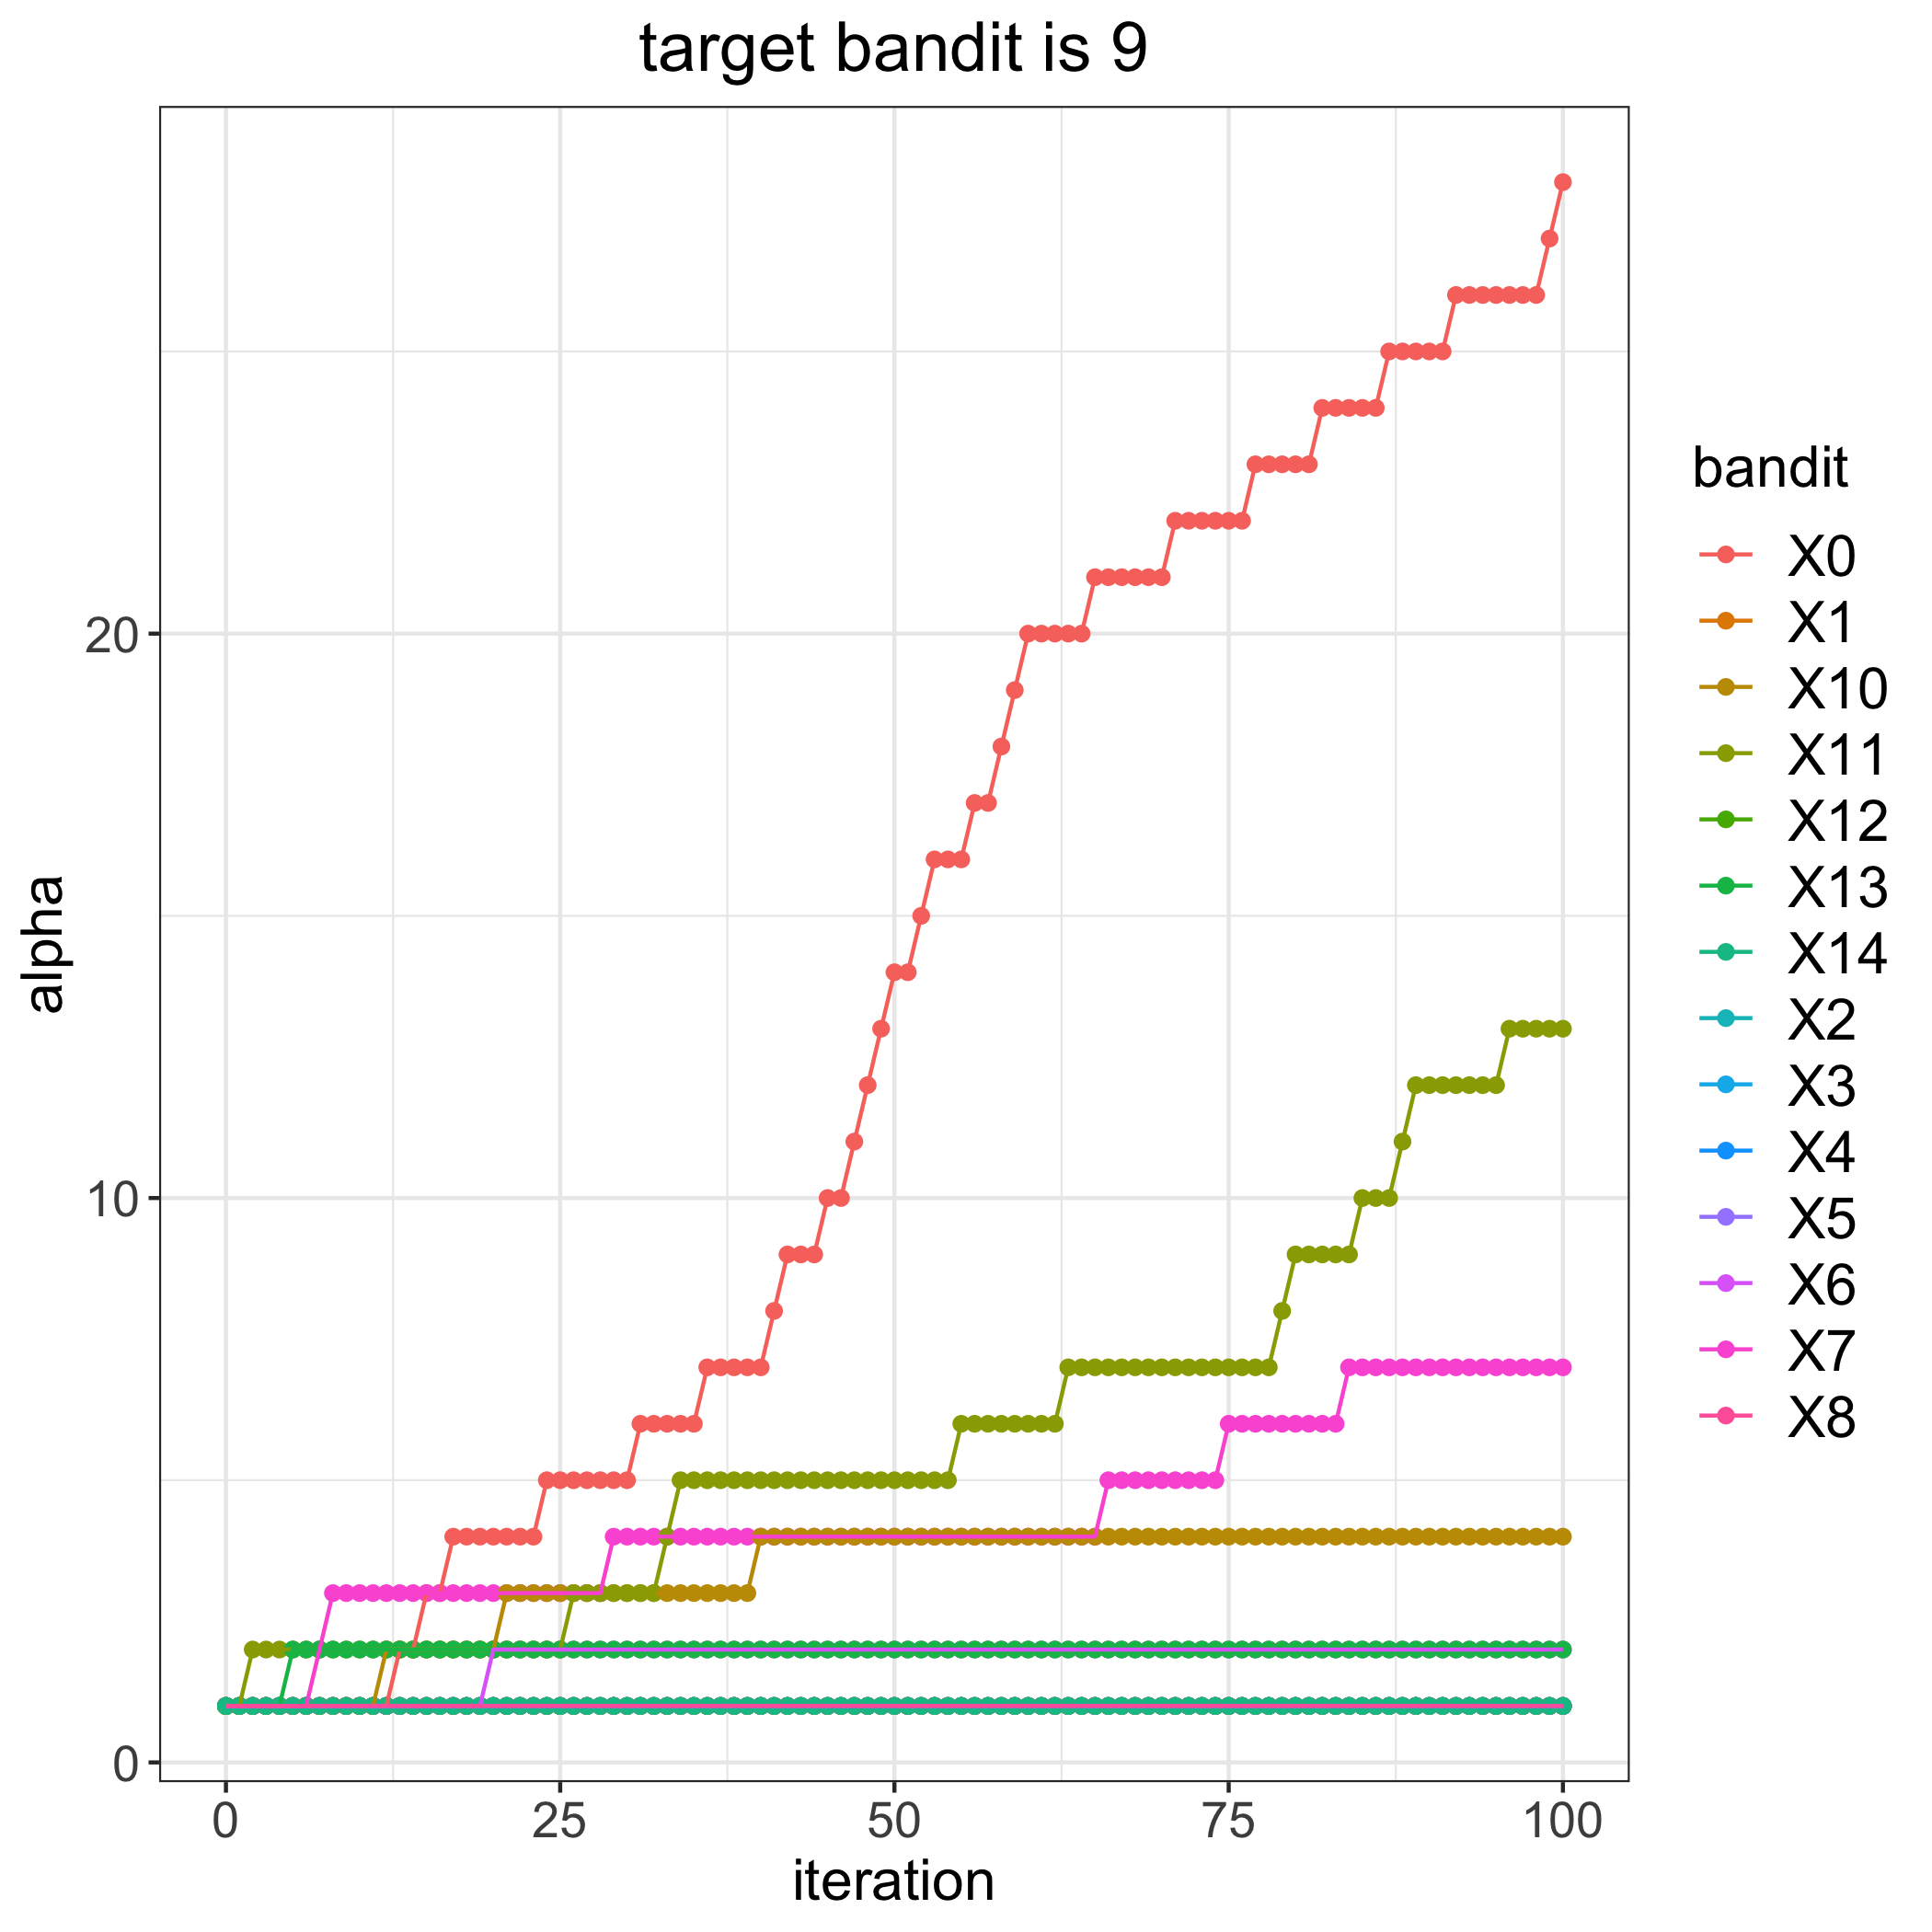

Source data for this figure (header and first rows):
, 0, 1, 2, 3, 4, 5, 6, 7, 8, 10, 11, 12, 13, 14
0, 1, 1, 1, 1, 1, 1, 1, 1, 1, 1, 1, 1, 1, 1
1, 1, 1, 1, 1, 1, 1, 1, 1, 1, 1, 1, 1, 1, 1
2, 1, 1, 1, 1, 1, 1, 1, 1, 1, 1, 2, 1, 1, 1
3, 1, 1, 1, 1, 1, 1, 1, 1, 1, 1, 2, 1, 1, 1
4, 1, 1, 1, 1, 1, 1, 1, 1, 1, 1, 2, 1, 1, 1
5, 1, 1, 1, 1, 1, 1, 1, 1, 1, 1, 2, 1, 2, 1
6, 1, 1, 1, 1, 1, 1, 1, 1, 1, 1, 2, 1, 2, 1
7, 1, 1, 1, 1, 1, 1, 1, 2, 1, 1, 2, 1, 2, 1
8, 1, 1, 1, 1, 1, 1, 1, 3, 1, 1, 2, 1, 2, 1
9, 1, 1, 1, 1, 1, 1, 1, 3, 1, 1, 2, 1, 2, 1
10, 1, 1, 1, 1, 1, 1, 1, 3, 1, 1, 2, 1, 2, 1
11, 1, 1, 1, 1, 1, 1, 1, 3, 1, 1, 2, 1, 2, 1
12, 1, 1, 1, 1, 1, 1, 1, 3, 1, 2, 2, 1, 2, 1
13, 2, 1, 1, 1, 1, 1, 1, 3, 1, 2, 2, 1, 2, 1
14, 2, 1, 1, 1, 1, 1, 1, 3, 1, 2, 2, 1, 2, 1
15, 3, 1, 1, 1, 1, 1, 1, 3, 1, 2, 2, 1, 2, 1
16, 3, 1, 1, 1, 1, 1, 1, 3, 1, 2, 2, 1, 2, 1
17, 4, 1, 1, 1, 1, 1, 1, 3, 1, 2, 2, 1, 2, 1
18, 4, 1, 1, 1, 1, 1, 1, 3, 1, 2, 2, 1, 2, 1
19, 4, 1, 1, 1, 1, 1, 1, 3, 1, 2, 2, 1, 2, 1
20, 4, 1, 1, 1, 1, 1, 2, 3, 1, 2, 2, 1, 2, 1
21, 4, 1, 1, 1, 1, 1, 2, 3, 1, 3, 2, 1, 2, 1
22, 4, 1, 1, 1, 1, 1, 2, 3, 1, 3, 2, 1, 2, 1
23, 4, 1, 1, 1, 1, 1, 2, 3, 1, 3, 2, 1, 2, 1
24, 5, 1, 1, 1, 1, 1, 2, 3, 1, 3, 2, 1, 2, 1
25, 5, 1, 1, 1, 1, 1, 2, 3, 1, 3, 2, 1, 2, 1
26, 5, 1, 1, 1, 1, 1, 2, 3, 1, 3, 3, 1, 2, 1
27, 5, 1, 1, 1, 1, 1, 2, 3, 1, 3, 3, 1, 2, 1
28, 5, 1, 1, 1, 1, 1, 2, 3, 1, 3, 3, 1, 2, 1
29, 5, 1, 1, 1, 1, 1, 2, 4, 1, 3, 3, 1, 2, 1
30, 5, 1, 1, 1, 1, 1, 2, 4, 1, 3, 3, 1, 2, 1
31, 6, 1, 1, 1, 1, 1, 2, 4, 1, 3, 3, 1, 2, 1
32, 6, 1, 1, 1, 1, 1, 2, 4, 1, 3, 3, 1, 2, 1
33, 6, 1, 1, 1, 1, 1, 2, 4, 1, 3, 4, 1, 2, 1
34, 6, 1, 1, 1, 1, 1, 2, 4, 1, 3, 5, 1, 2, 1
35, 6, 1, 1, 1, 1, 1, 2, 4, 1, 3, 5, 1, 2, 1
36, 7, 1, 1, 1, 1, 1, 2, 4, 1, 3, 5, 1, 2, 1
37, 7, 1, 1, 1, 1, 1, 2, 4, 1, 3, 5, 1, 2, 1
38, 7, 1, 1, 1, 1, 1, 2, 4, 1, 3, 5, 1, 2, 1
39, 7, 1, 1, 1, 1, 1, 2, 4, 1, 3, 5, 1, 2, 1
40, 7, 1, 1, 1, 1, 1, 2, 4, 1, 4, 5, 1, 2, 1
41, 8, 1, 1, 1, 1, 1, 2, 4, 1, 4, 5, 1, 2, 1
42, 9, 1, 1, 1, 1, 1, 2, 4, 1, 4, 5, 1, 2, 1
43, 9, 1, 1, 1, 1, 1, 2, 4, 1, 4, 5, 1, 2, 1
44, 9, 1, 1, 1, 1, 1, 2, 4, 1, 4, 5, 1, 2, 1
45, 10, 1, 1, 1, 1, 1, 2, 4, 1, 4, 5, 1, 2, 1
46, 10, 1, 1, 1, 1, 1, 2, 4, 1, 4, 5, 1, 2, 1
47, 11, 1, 1, 1, 1, 1, 2, 4, 1, 4, 5, 1, 2, 1
48, 12, 1, 1, 1, 1, 1, 2, 4, 1, 4, 5, 1, 2, 1
49, 13, 1, 1, 1, 1, 1, 2, 4, 1, 4, 5, 1, 2, 1
50, 14, 1, 1, 1, 1, 1, 2, 4, 1, 4, 5, 1, 2, 1
51, 14, 1, 1, 1, 1, 1, 2, 4, 1, 4, 5, 1, 2, 1
52, 15, 1, 1, 1, 1, 1, 2, 4, 1, 4, 5, 1, 2, 1
53, 16, 1, 1, 1, 1, 1, 2, 4, 1, 4, 5, 1, 2, 1
54, 16, 1, 1, 1, 1, 1, 2, 4, 1, 4, 5, 1, 2, 1
55, 16, 1, 1, 1, 1, 1, 2, 4, 1, 4, 6, 1, 2, 1
56, 17, 1, 1, 1, 1, 1, 2, 4, 1, 4, 6, 1, 2, 1
57, 17, 1, 1, 1, 1, 1, 2, 4, 1, 4, 6, 1, 2, 1
58, 18, 1, 1, 1, 1, 1, 2, 4, 1, 4, 6, 1, 2, 1
59, 19, 1, 1, 1, 1, 1, 2, 4, 1, 4, 6, 1, 2, 1
... 41 more rows
